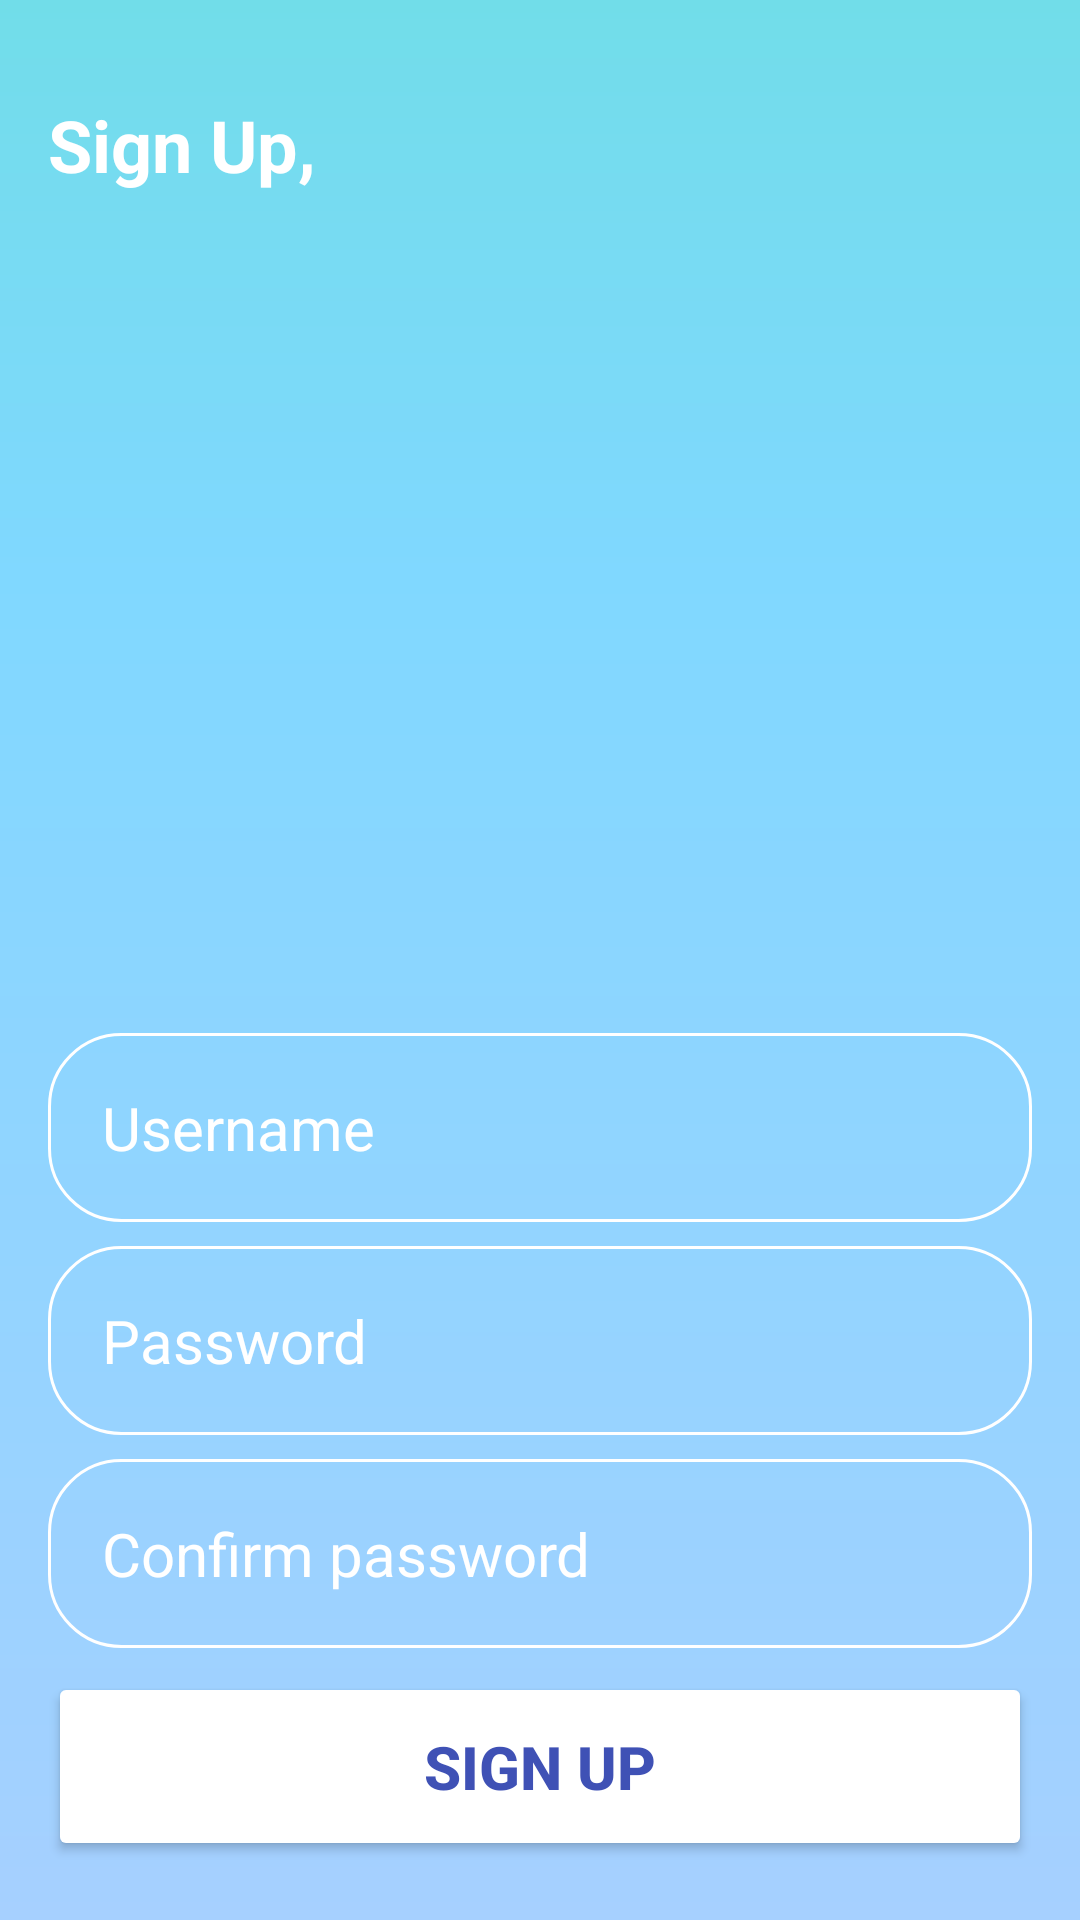

Here is an Android app screen rendered from its layout file. Give the layout XML and the strings, colors and styles it references.
<!-- AndroidManifest.xml: application theme Theme.WealthGuard -->
<!-- res/layout/sign_up_fragment.xml -->
<?xml version="1.0" encoding="utf-8"?>
<androidx.constraintlayout.widget.ConstraintLayout xmlns:android="http://schemas.android.com/apk/res/android"
    xmlns:app="http://schemas.android.com/apk/res-auto"
    xmlns:tools="http://schemas.android.com/tools"
    android:layout_width="match_parent"
    android:layout_height="match_parent"
    android:background="@drawable/login_background"

    tools:context=".ui.main.SignUpFragment">

    <ScrollView
        android:layout_width="match_parent"
        android:layout_height="match_parent"
        app:layout_constraintBottom_toBottomOf="parent"
        app:layout_constraintEnd_toEndOf="parent"
        app:layout_constraintStart_toStartOf="parent"
        app:layout_constraintTop_toTopOf="parent">

        <androidx.constraintlayout.widget.ConstraintLayout
            android:layout_width="match_parent"
            android:layout_height="match_parent">

            <TextView
                android:id="@+id/signUpTextView"
                android:layout_width="0dp"
                android:layout_height="wrap_content"
                android:layout_marginStart="16dp"
                android:layout_marginTop="32dp"
                android:layout_marginEnd="16dp"
                android:text="Sign Up,"
                android:textColor="@color/white"
                android:textSize="24sp"
                android:textStyle="bold"
                app:layout_constraintEnd_toEndOf="parent"
                app:layout_constraintStart_toStartOf="parent"
                app:layout_constraintTop_toTopOf="parent" />

            <EditText
                android:id="@+id/usernameEditText"
                android:layout_width="0dp"
                android:layout_height="wrap_content"
                android:layout_marginStart="16dp"
                android:layout_marginTop="32dp"
                android:layout_marginEnd="16dp"
                android:background="@drawable/rounded_corner_background"
                android:ems="10"
                android:hint="Username"
                android:inputType="text"
                android:textColor="@color/white"
                android:padding="18dp"
                android:textColorHint="@color/white"
                android:textSize="20sp"
                app:layout_constraintEnd_toEndOf="parent"
                app:layout_constraintStart_toStartOf="parent"
                app:layout_constraintTop_toBottomOf="@+id/signUpImageView" />

            <EditText
                android:id="@+id/passwordEditText"
                android:layout_width="0dp"
                android:layout_height="wrap_content"
                android:layout_marginStart="16dp"
                android:layout_marginTop="8dp"
                android:layout_marginEnd="16dp"
                android:background="@drawable/rounded_corner_background"
                android:ems="10"
                android:hint="Password"
                android:textColor="@color/white"
                android:inputType="textPassword"
                android:padding="18dp"
                android:textColorHint="@color/white"
                android:textSize="20sp"
                app:layout_constraintEnd_toEndOf="parent"
                app:layout_constraintStart_toStartOf="parent"
                app:layout_constraintTop_toBottomOf="@+id/usernameEditText" />

            <EditText
                android:id="@+id/confirmPasswordEditText"
                android:layout_width="0dp"
                android:layout_height="wrap_content"
                android:layout_marginStart="16dp"
                android:layout_marginTop="8dp"
                android:layout_marginEnd="16dp"
                android:background="@drawable/rounded_corner_background"
                android:ems="10"
                android:hint="Confirm password"
                android:textColor="@color/white"
                android:inputType="textPassword"
                android:padding="18dp"
                android:textColorHint="@color/white"
                android:textSize="20sp"
                app:layout_constraintEnd_toEndOf="parent"
                app:layout_constraintStart_toStartOf="parent"
                app:layout_constraintTop_toBottomOf="@+id/passwordEditText" />

            <Button
                android:id="@+id/signupButton"
                android:layout_width="0dp"
                android:layout_height="wrap_content"
                android:layout_marginStart="16dp"
                android:layout_marginTop="8dp"
                android:layout_marginEnd="16dp"
                android:layout_marginBottom="16dp"
                android:backgroundTint="@color/white"
                android:padding="18dp"
                android:text="Sign Up"
                android:textColor="#3F51B5"
                android:textSize="20sp"
                android:textStyle="bold"
                app:layout_constraintBottom_toBottomOf="parent"
                app:layout_constraintEnd_toEndOf="parent"
                app:layout_constraintStart_toStartOf="parent"
                app:layout_constraintTop_toBottomOf="@+id/confirmPasswordEditText" />

            <ImageView
                android:id="@+id/signUpImageView"
                android:layout_width="0dp"
                android:layout_height="200dp"
                android:layout_marginTop="48dp"
                app:layout_constraintEnd_toEndOf="parent"
                app:layout_constraintStart_toStartOf="parent"
                app:layout_constraintTop_toBottomOf="@+id/signUpTextView"
                tools:src="@tools:sample/avatars" />

        </androidx.constraintlayout.widget.ConstraintLayout>
    </ScrollView>

</androidx.constraintlayout.widget.ConstraintLayout>
<!-- resources referenced by this layout -->
<resources>
  <color name="white">#FFFFFFFF</color>
  <!-- drawable login_background (drawable) -->
  <?xml version="1.0" encoding="utf-8"?>
  
  <shape xmlns:android="http://schemas.android.com/apk/res/android">
  <gradient android:type="linear" android:angle="100"
      android:startColor="#71DDE9" android:centerColor="#80D8FF" android:endColor="#A6D0FF"
      android:centerX="0.3"></gradient>
  </shape>
  <!-- drawable rounded_corner_background (drawable) -->
  <?xml version="1.0" encoding="utf-8"?>
  
  <shape xmlns:android="http://schemas.android.com/apk/res/android">
  <corners android:radius="24dp">
  </corners>
      <stroke android:width="1dip" android:color="@color/white"></stroke>
  </shape>
  <style name="Theme.WealthGuard" parent="Base.Theme.WealthGuard" />
  <style name="Base.Theme.WealthGuard" parent="Theme.Material3.DayNight.NoActionBar">
          
          
      </style>
</resources>
